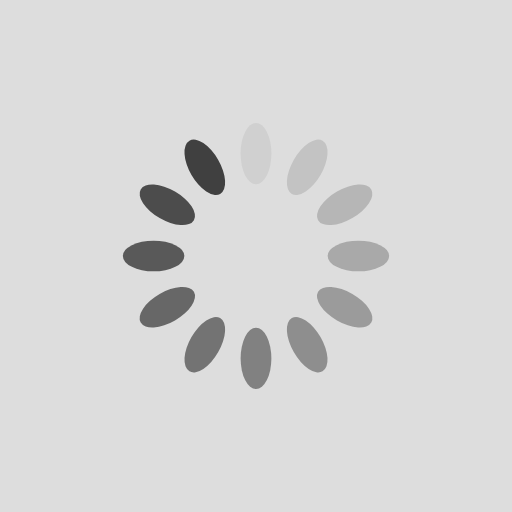
t = 0.00 s
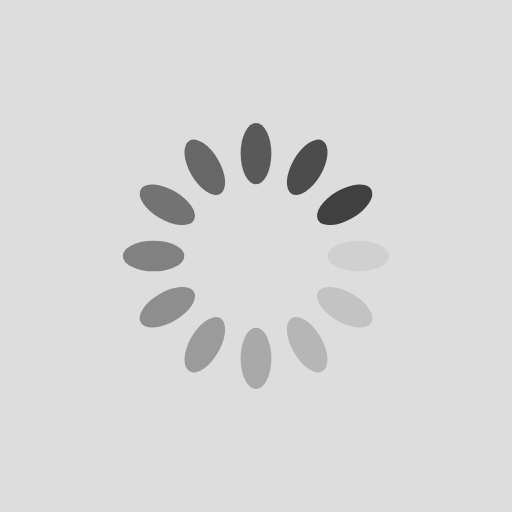
t = 0.25 s
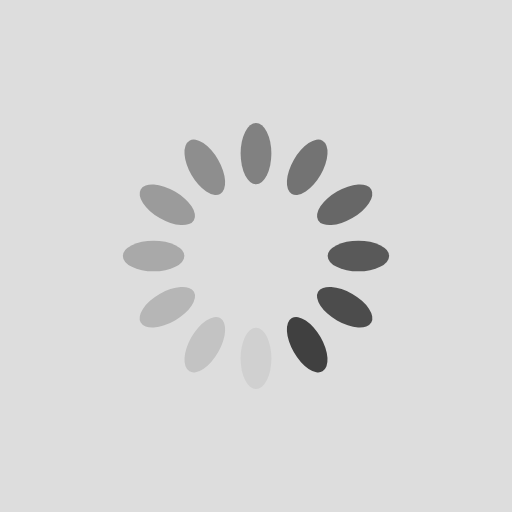
t = 0.50 s
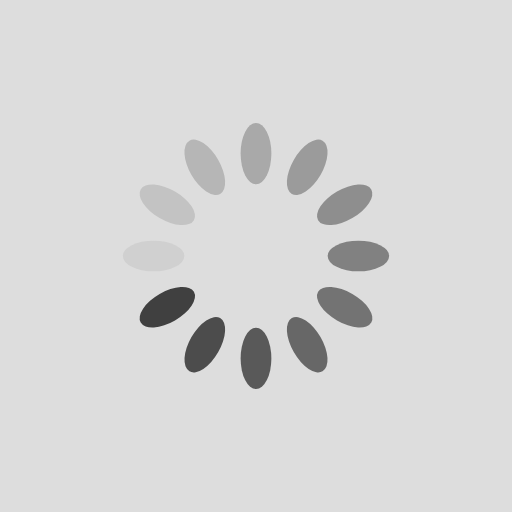
t = 0.75 s

The animated SVG that drew these frames (rendered in a browser with its animation timeline set to each time). Animation: 12 SMIL elements (animate=12); one cycle of 1.00 s, repeats indefinitely.

<?xml version="1.0" encoding="utf-8"?>
<svg xmlns="http://www.w3.org/2000/svg" xmlns:xlink="http://www.w3.org/1999/xlink" style="margin: auto; background: rgb(221, 221, 221); display: block; shape-rendering: auto;" width="200px" height="200px" viewBox="0 0 100 100" preserveAspectRatio="xMidYMid">
<g transform="rotate(0 50 50)">
  <rect x="47" y="24" rx="3" ry="6" width="6" height="12" fill="#404040">
    <animate attributeName="opacity" values="1;0" keyTimes="0;1" dur="1s" begin="-0.9166666666666666s" repeatCount="indefinite"></animate>
  </rect>
</g><g transform="rotate(30 50 50)">
  <rect x="47" y="24" rx="3" ry="6" width="6" height="12" fill="#404040">
    <animate attributeName="opacity" values="1;0" keyTimes="0;1" dur="1s" begin="-0.8333333333333334s" repeatCount="indefinite"></animate>
  </rect>
</g><g transform="rotate(60 50 50)">
  <rect x="47" y="24" rx="3" ry="6" width="6" height="12" fill="#404040">
    <animate attributeName="opacity" values="1;0" keyTimes="0;1" dur="1s" begin="-0.75s" repeatCount="indefinite"></animate>
  </rect>
</g><g transform="rotate(90 50 50)">
  <rect x="47" y="24" rx="3" ry="6" width="6" height="12" fill="#404040">
    <animate attributeName="opacity" values="1;0" keyTimes="0;1" dur="1s" begin="-0.6666666666666666s" repeatCount="indefinite"></animate>
  </rect>
</g><g transform="rotate(120 50 50)">
  <rect x="47" y="24" rx="3" ry="6" width="6" height="12" fill="#404040">
    <animate attributeName="opacity" values="1;0" keyTimes="0;1" dur="1s" begin="-0.5833333333333334s" repeatCount="indefinite"></animate>
  </rect>
</g><g transform="rotate(150 50 50)">
  <rect x="47" y="24" rx="3" ry="6" width="6" height="12" fill="#404040">
    <animate attributeName="opacity" values="1;0" keyTimes="0;1" dur="1s" begin="-0.5s" repeatCount="indefinite"></animate>
  </rect>
</g><g transform="rotate(180 50 50)">
  <rect x="47" y="24" rx="3" ry="6" width="6" height="12" fill="#404040">
    <animate attributeName="opacity" values="1;0" keyTimes="0;1" dur="1s" begin="-0.4166666666666667s" repeatCount="indefinite"></animate>
  </rect>
</g><g transform="rotate(210 50 50)">
  <rect x="47" y="24" rx="3" ry="6" width="6" height="12" fill="#404040">
    <animate attributeName="opacity" values="1;0" keyTimes="0;1" dur="1s" begin="-0.3333333333333333s" repeatCount="indefinite"></animate>
  </rect>
</g><g transform="rotate(240 50 50)">
  <rect x="47" y="24" rx="3" ry="6" width="6" height="12" fill="#404040">
    <animate attributeName="opacity" values="1;0" keyTimes="0;1" dur="1s" begin="-0.25s" repeatCount="indefinite"></animate>
  </rect>
</g><g transform="rotate(270 50 50)">
  <rect x="47" y="24" rx="3" ry="6" width="6" height="12" fill="#404040">
    <animate attributeName="opacity" values="1;0" keyTimes="0;1" dur="1s" begin="-0.16666666666666666s" repeatCount="indefinite"></animate>
  </rect>
</g><g transform="rotate(300 50 50)">
  <rect x="47" y="24" rx="3" ry="6" width="6" height="12" fill="#404040">
    <animate attributeName="opacity" values="1;0" keyTimes="0;1" dur="1s" begin="-0.08333333333333333s" repeatCount="indefinite"></animate>
  </rect>
</g><g transform="rotate(330 50 50)">
  <rect x="47" y="24" rx="3" ry="6" width="6" height="12" fill="#404040">
    <animate attributeName="opacity" values="1;0" keyTimes="0;1" dur="1s" begin="0s" repeatCount="indefinite"></animate>
  </rect>
</g>
<!-- [ldio] generated by https://loading.io/ --></svg>
